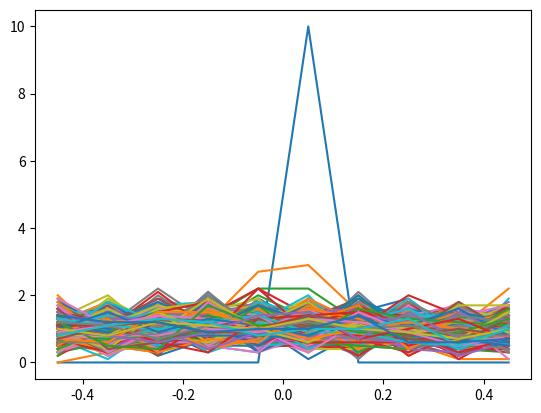

Write the Python code that produced this figure.
import numpy as np

class BrownianMotion:
    def __init__(self,N, L, T, V, r, tmax, dt, x0 = 0, seed=-1):
        self.N = N
        self.L = L
        self.T = T
        self.dt = dt
        self.factor_B = np.sqrt(2*T*self.dt)
        self.tmax = tmax
        self.x0 = x0

        if seed != -1:
            np.random.seed(seed)

        self.t = np.linspace(0,self.tmax,int(self.tmax/self.dt)+1)
        self.X = np.zeros((len(self.t),self.N))
        self.X[0,:] = x0*np.ones((self.N,))

        self.V = V
        self.r = r

    def simulate(self):
        for t in range(1,len(self.t)):
            self.X[t,:] = self.X[t-1,:] + \
                          self.V*(self.r-self.X[t-1,:]) * self.dt + \
                          self.factor_B * np.random.randn(self.N)
            ndcs_left  = np.nonzero(self.X[t,:] < -self.L/2)[0]
            ndcs_right = np.nonzero(self.X[t,:] > +self.L/2)[0]
            self.X[t,ndcs_left] += self.L
            self.X[t,ndcs_right] -= self.L


    def get_trajectories(self):
        return self.t,self.X


if __name__=="__main__":

    N = 100
    tmax = 10
    dt = 0.01
    T = 1
    V = 1
    r = 0
    L = 1

    sim = BrownianMotion(N=N,L=L,T=T,V=V,r=r,tmax=tmax,dt=dt)
    sim.simulate()

    t,X = sim.get_trajectories()

    import matplotlib.pyplot as pl

    bins = np.linspace(-L/2.,L/2.,11)
    bins_mean = 0.5*(bins[1:]+bins[:-1])

    for t_ in range(len(t)):
        vals,bins = np.histogram(X[t_,:],bins=bins,density=True)
        pl.plot(0.5*(bins[:-1]+bins[1:]),vals)

    pl.show()
